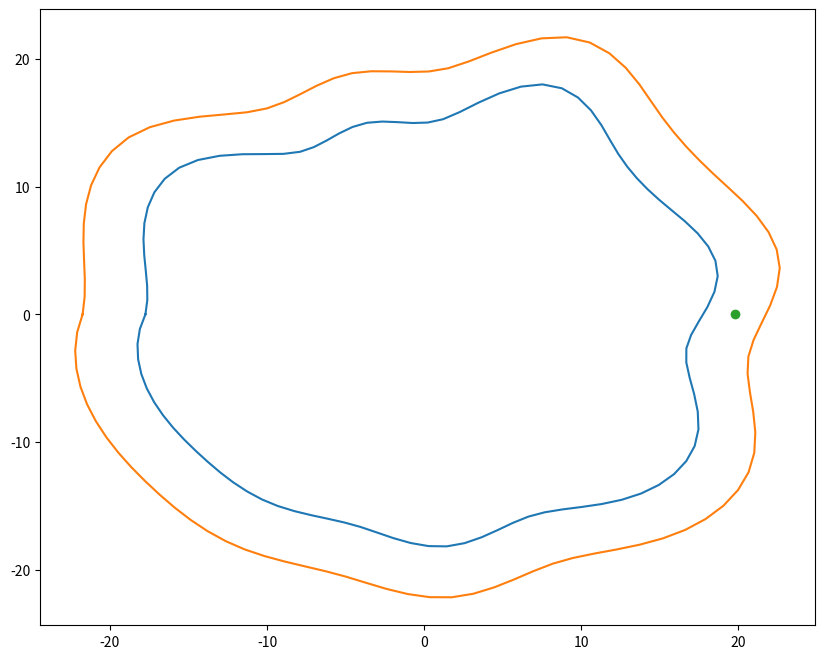

Reproduce this figure in Python.
# -*- coding: utf-8 -*-
"""
Created on Tue Nov  2 21:59:47 2021

[redacted]
"""

import math
import matplotlib.pyplot as plt
import numpy as np

from scipy.interpolate import interp1d

np.random.seed(0)

r_min = 15
r_max = 20

r_width = 4

n_points = 20
n_samples = 100

theta_initial = np.linspace(-1*np.pi, np.pi, num=n_points)
r_initial = np.random.rand(n_points) * (r_max - r_min) + r_min
r_initial[-1] = r_initial[0]

theta = np.linspace(-1*np.pi, np.pi, num=n_samples)
r_smoother = interp1d(theta_initial, r_initial, kind="cubic")
r_in = r_smoother(theta)
r_out = r_in + r_width

x_in = r_in * np.cos(theta)
x_out = r_out * np.cos(theta)

y_in = r_in * np.sin(theta)
y_out = r_out * np.sin(theta)

sp_r = r_smoother(0) + r_width / 2
x_sp = sp_r * np.cos(0)
y_sp = sp_r * np.sin(0)

fig, ax = plt.subplots(figsize=(10,8))

ax.plot(x_in, y_in, '-')
ax.plot(x_out, y_out, '-')
ax.plot(x_sp, y_sp, 'o')
    
fig.show()
